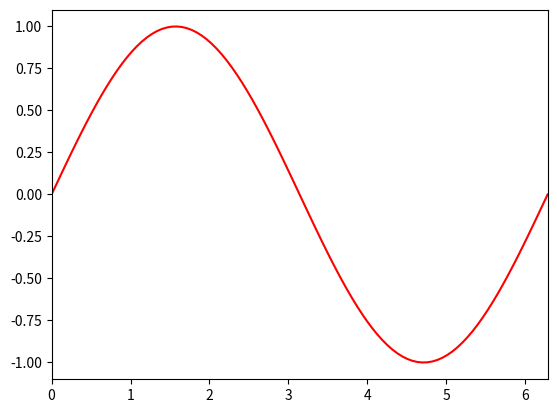

The matplotlib source for this figure:
import numpy as np
import matplotlib.pyplot as plt

x = np.linspace(0, 2 * np.pi, 100)
plt.plot(x, np.sin(x), 'r-')
plt.xlim(0, 2 * np.pi)

plt.savefig('plot1.pdf')
